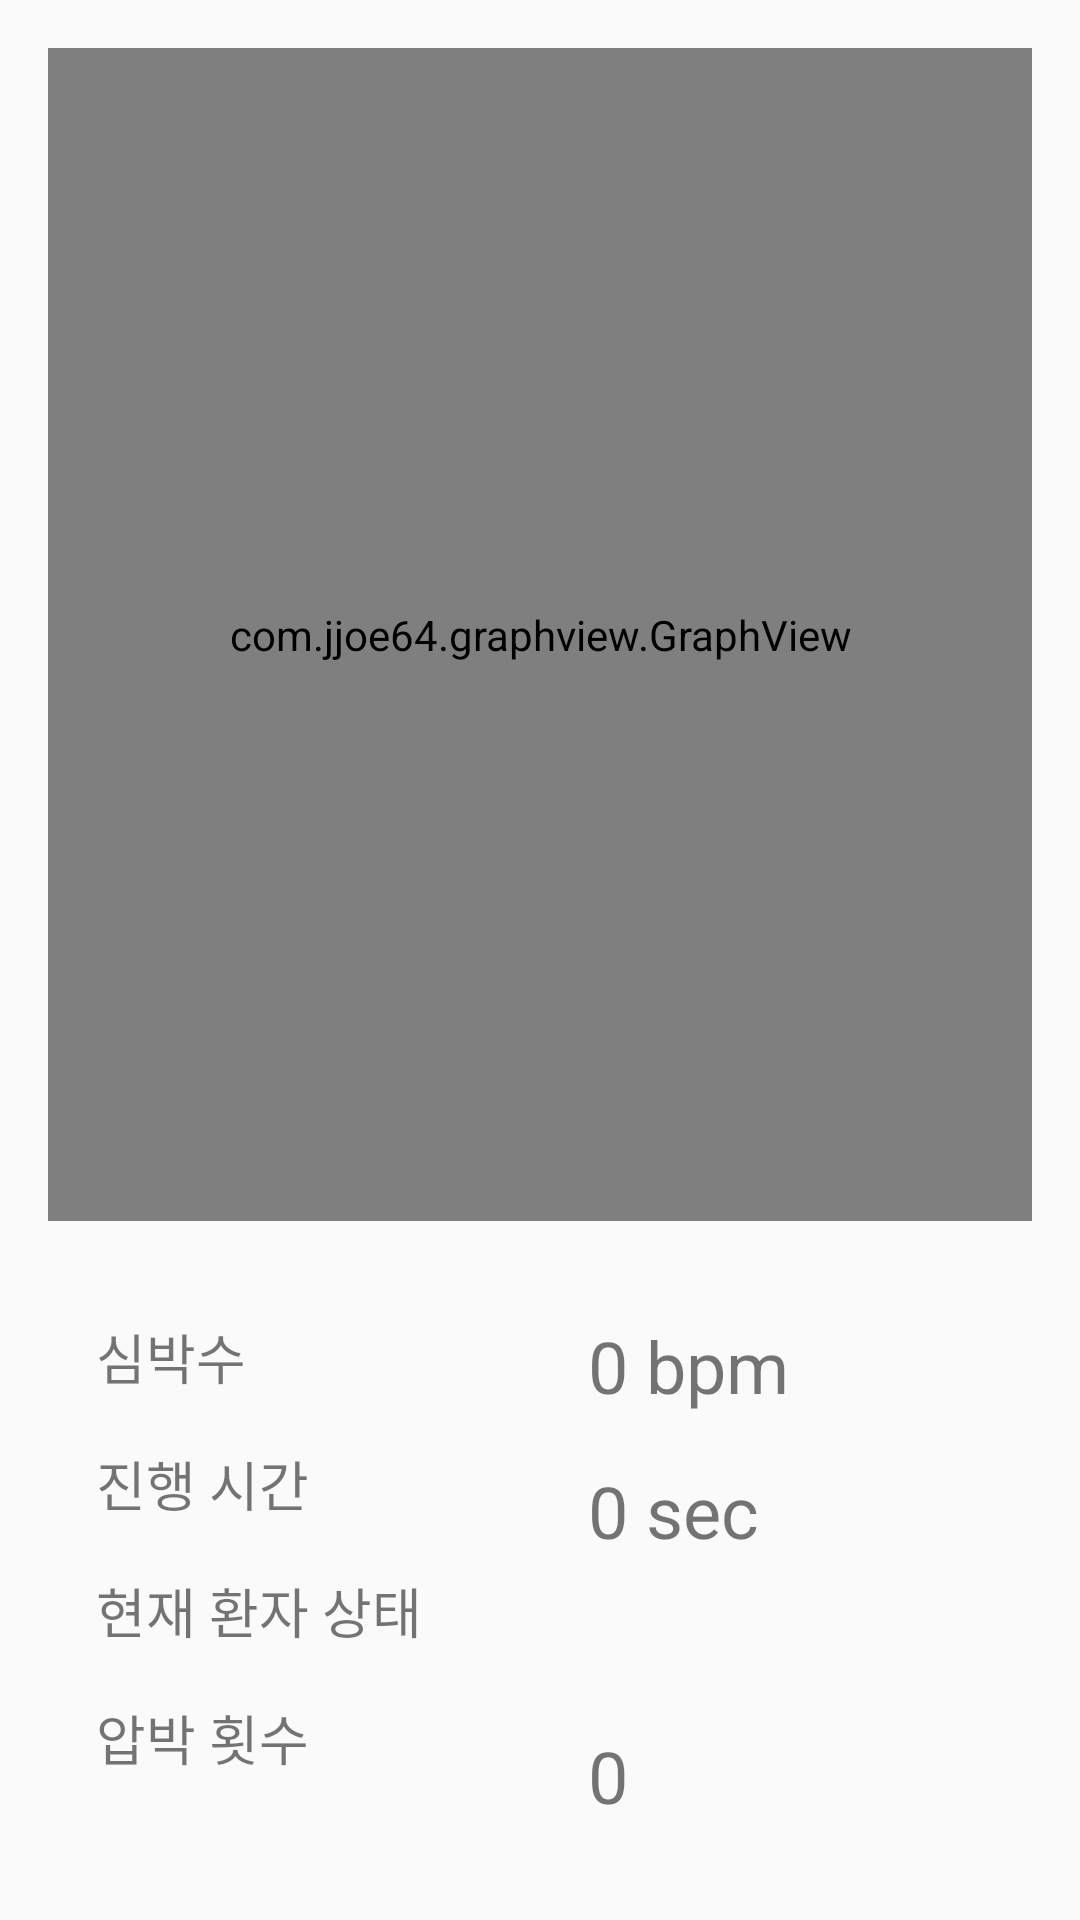

Android layout source for this screen:
<!-- AndroidManifest.xml: application theme AppTheme -->
<!-- res/layout/resource.xml -->
<LinearLayout xmlns:android="http://schemas.android.com/apk/res/android"
    android:orientation="vertical"
    android:layout_width="match_parent"
    android:layout_height="match_parent"
    android:padding="16dp">

    
    <com.jjoe64.graphview.GraphView
        android:id="@+id/heartRateGraph"
        android:layout_width="match_parent"
        android:layout_height="0dp"
        android:layout_weight="1" />

    
    <LinearLayout
        android:orientation="horizontal"
        android:layout_width="match_parent"
        android:layout_height="wrap_content"
        android:layout_marginTop="16dp">

        
        <LinearLayout
            android:orientation="vertical"
            android:layout_width="0dp"
            android:layout_height="wrap_content"
            android:layout_weight="1"
            android:padding="8dp">

            <TextView
                android:layout_width="wrap_content"
                android:layout_height="wrap_content"
                android:text="심박수"
                android:textSize="18sp"
                android:padding="8dp" />

            <TextView
                android:layout_width="wrap_content"
                android:layout_height="wrap_content"
                android:text="진행 시간"
                android:textSize="18sp"
                android:padding="8dp" />

            <TextView
                android:layout_width="wrap_content"
                android:layout_height="wrap_content"
                android:text="현재 환자 상태"
                android:textSize="18sp"
                android:padding="8dp" />

            <TextView
                android:layout_width="wrap_content"
                android:layout_height="wrap_content"
                android:text="압박 횟수"
                android:textSize="18sp"
                android:padding="8dp" />
        </LinearLayout>

        
        <LinearLayout
            android:orientation="vertical"
            android:layout_width="0dp"
            android:layout_height="wrap_content"
            android:layout_weight="1"
            android:padding="8dp">

            <TextView
                android:id="@+id/tvHeartRate"
                android:layout_width="wrap_content"
                android:layout_height="wrap_content"
                android:text="0 bpm"
                android:textSize="24sp"
                android:padding="8dp" />

            <TextView
                android:id="@+id/tvElapsedTime"
                android:layout_width="wrap_content"
                android:layout_height="wrap_content"
                android:text="0 sec"
                android:textSize="24sp"
                android:padding="8dp" />

            <View
                android:id="@+id/statusIndicator"
                android:layout_width="24dp"
                android:layout_height="24dp"
                android:background="@drawable/red_circle"
                android:layout_margin="8dp" />

            <TextView
                android:id="@+id/tvCompressionCount"
                android:layout_width="wrap_content"
                android:layout_height="wrap_content"
                android:text="0"
                android:textSize="24sp"
                android:padding="8dp" />
        </LinearLayout>
    </LinearLayout>
</LinearLayout>
<!-- resources referenced by this layout -->
<resources>
  <style name="AppTheme" parent="Theme.AppCompat.Light.DarkActionBar">
          
          <item name="colorPrimary">#B22222</item> 
          <item name="colorPrimaryDark">#8B0000</item> 
          <item name="colorAccent">#FF4081</item>
      </style>
</resources>
